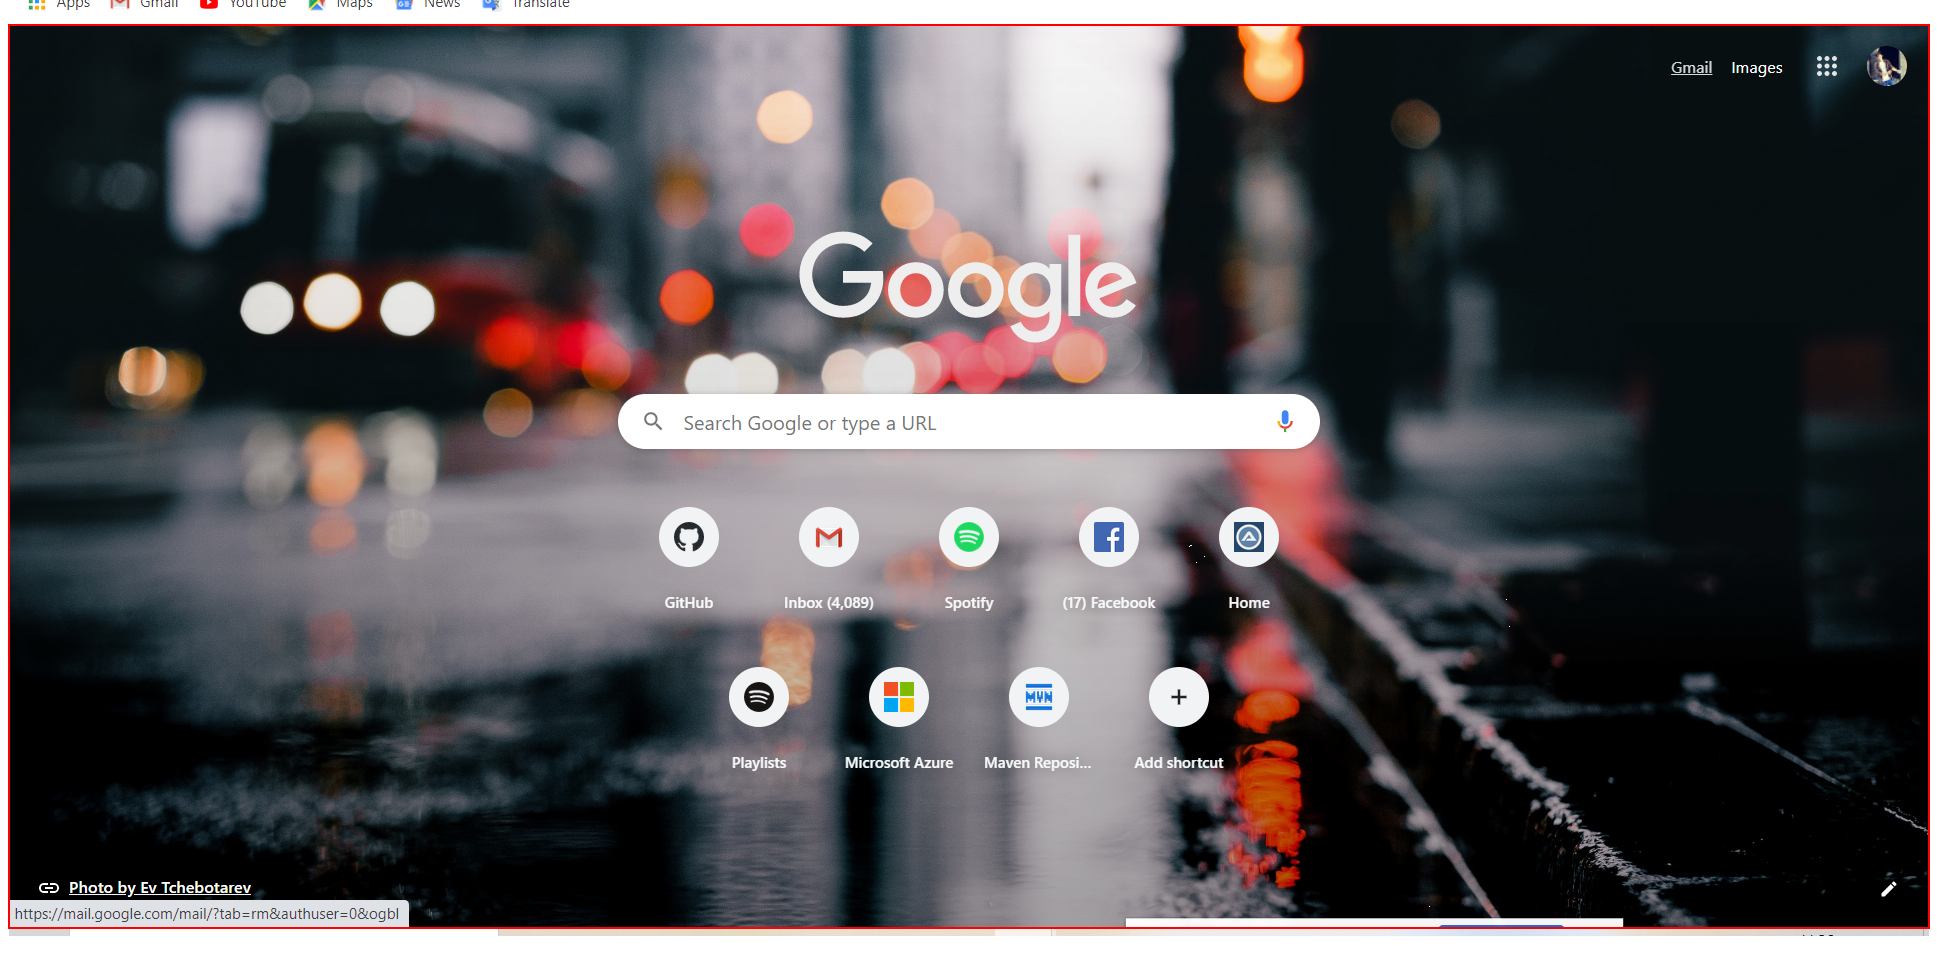
Workflow: TryCatchDemo

Step 1 [try]: Find Element '_RenderWidgetHost...' on the element 'Horizontal' in window 'New Tab - Google Chrome' (chrome.exe)
